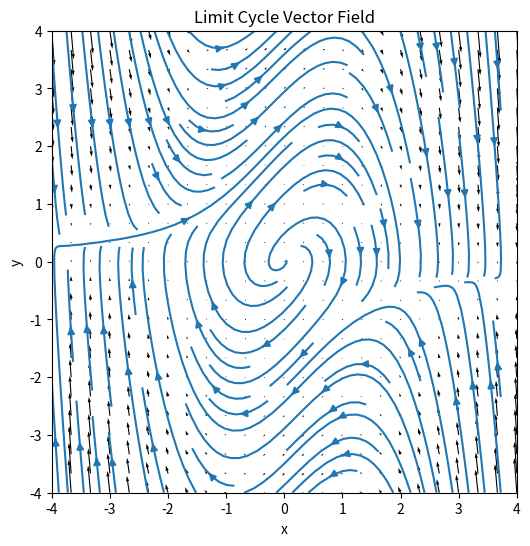
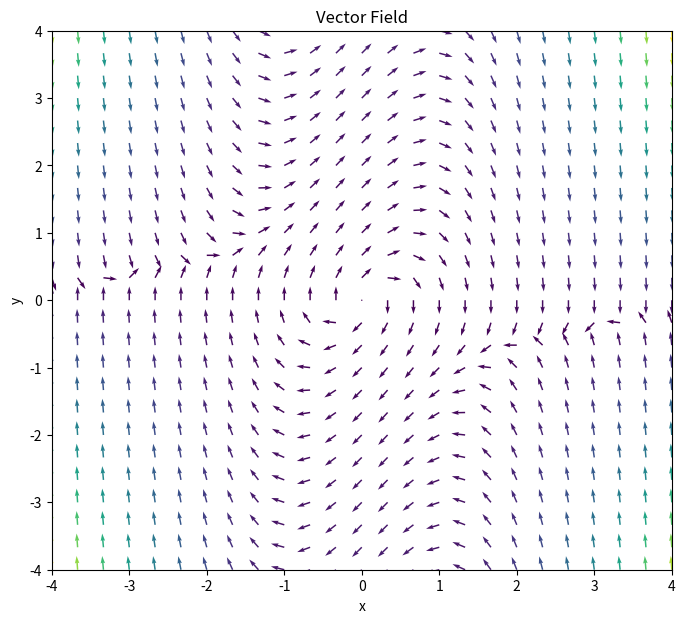
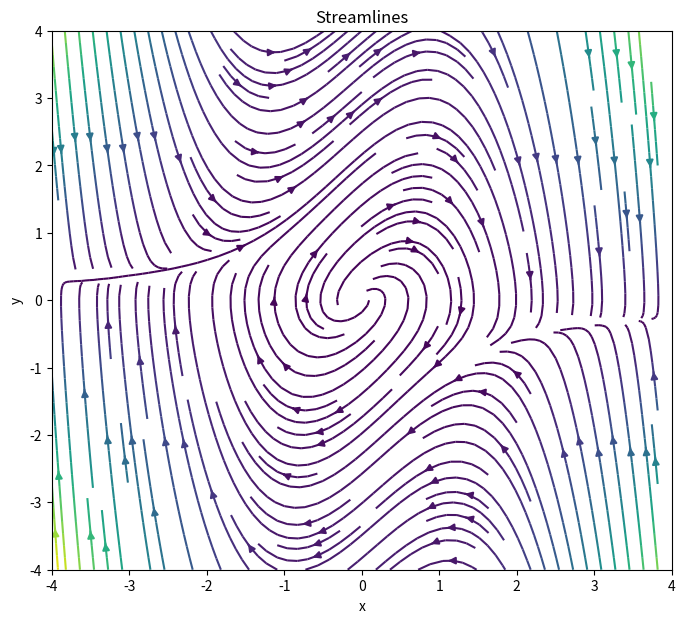

The matplotlib source for these figures, in order:
import numpy as np
import matplotlib.pyplot as plt
from scipy import integrate

def G6Field():

    coords = np.linspace(-4, 4, 25)

    x, y = np.meshgrid(coords, coords)

    dxdt = y
    dydt = -x + (1 - x**2)*y

    plt.figure(figsize=(6,6))

    plt.quiver(x, y, dxdt, dydt, scale=750)
    plt.streamplot(x, y, dxdt, dydt)

    plt.xlabel('x')
    plt.ylabel('y')
    plt.title('Limit Cycle Vector Field')

    plt.show()

G6Field()

def P6(t, z):

    # Extract x and y from the state vector
    x = z[0]
    y = z[1]

    # Calculate the derivatives
    dxdt = y
    dydt = -x + (1 - x**2) * y

    # Return both derivatives
    return np.array([dxdt, dydt])

def P6main():
    
    t0 = 0
    tf = 30
    n = 1001
    t = np.linspace(t0, tf, n)
    initial_conditions = [
        (3, 3),       # (a)
        (-2, 2),      # (b)
        (0.1, 0.1),  # (c)
        (0.5, 1),     # (d)

        # Additional initial conditions
        (2, -2),
        (-3, -3),
        (1, 0)
    ]

    # Create grid of x and y values
    x_values = np.linspace(-4, 4, 25)
    y_values = np.linspace(-4, 4, 25)

    X, Y = np.meshgrid(x_values, y_values)

    # Calculate vector field
    U = Y
    V = -X + (1 - X**2) * Y

    # Calculate vector magnitude
    magnitude = np.sqrt(U**2 + V**2)

    # Normalise vectors so that the plot is easier to read
    U_norm = U / (magnitude + 1e-10)
    V_norm = V / (magnitude + 1e-10)

    plt.figure(figsize=(8, 7))

    plt.quiver(X, Y, U_norm, V_norm, magnitude,
               cmap='viridis')

    plt.xlabel("x")
    plt.ylabel("y")
    plt.title("Vector Field")
    plt.xlim(-4, 4)
    plt.ylim(-4, 4)


    plt.show()

    plt.figure(figsize=(8, 7))

    plt.streamplot(
        X, Y, U, V,
        density=1.5,
        color=magnitude,
        cmap='viridis'
    )

    plt.xlabel("x")
    plt.ylabel("y")
    plt.title("Streamlines")
    plt.xlim(-4, 4)
    plt.ylim(-4, 4)
    plt.show()
    
P6main()
